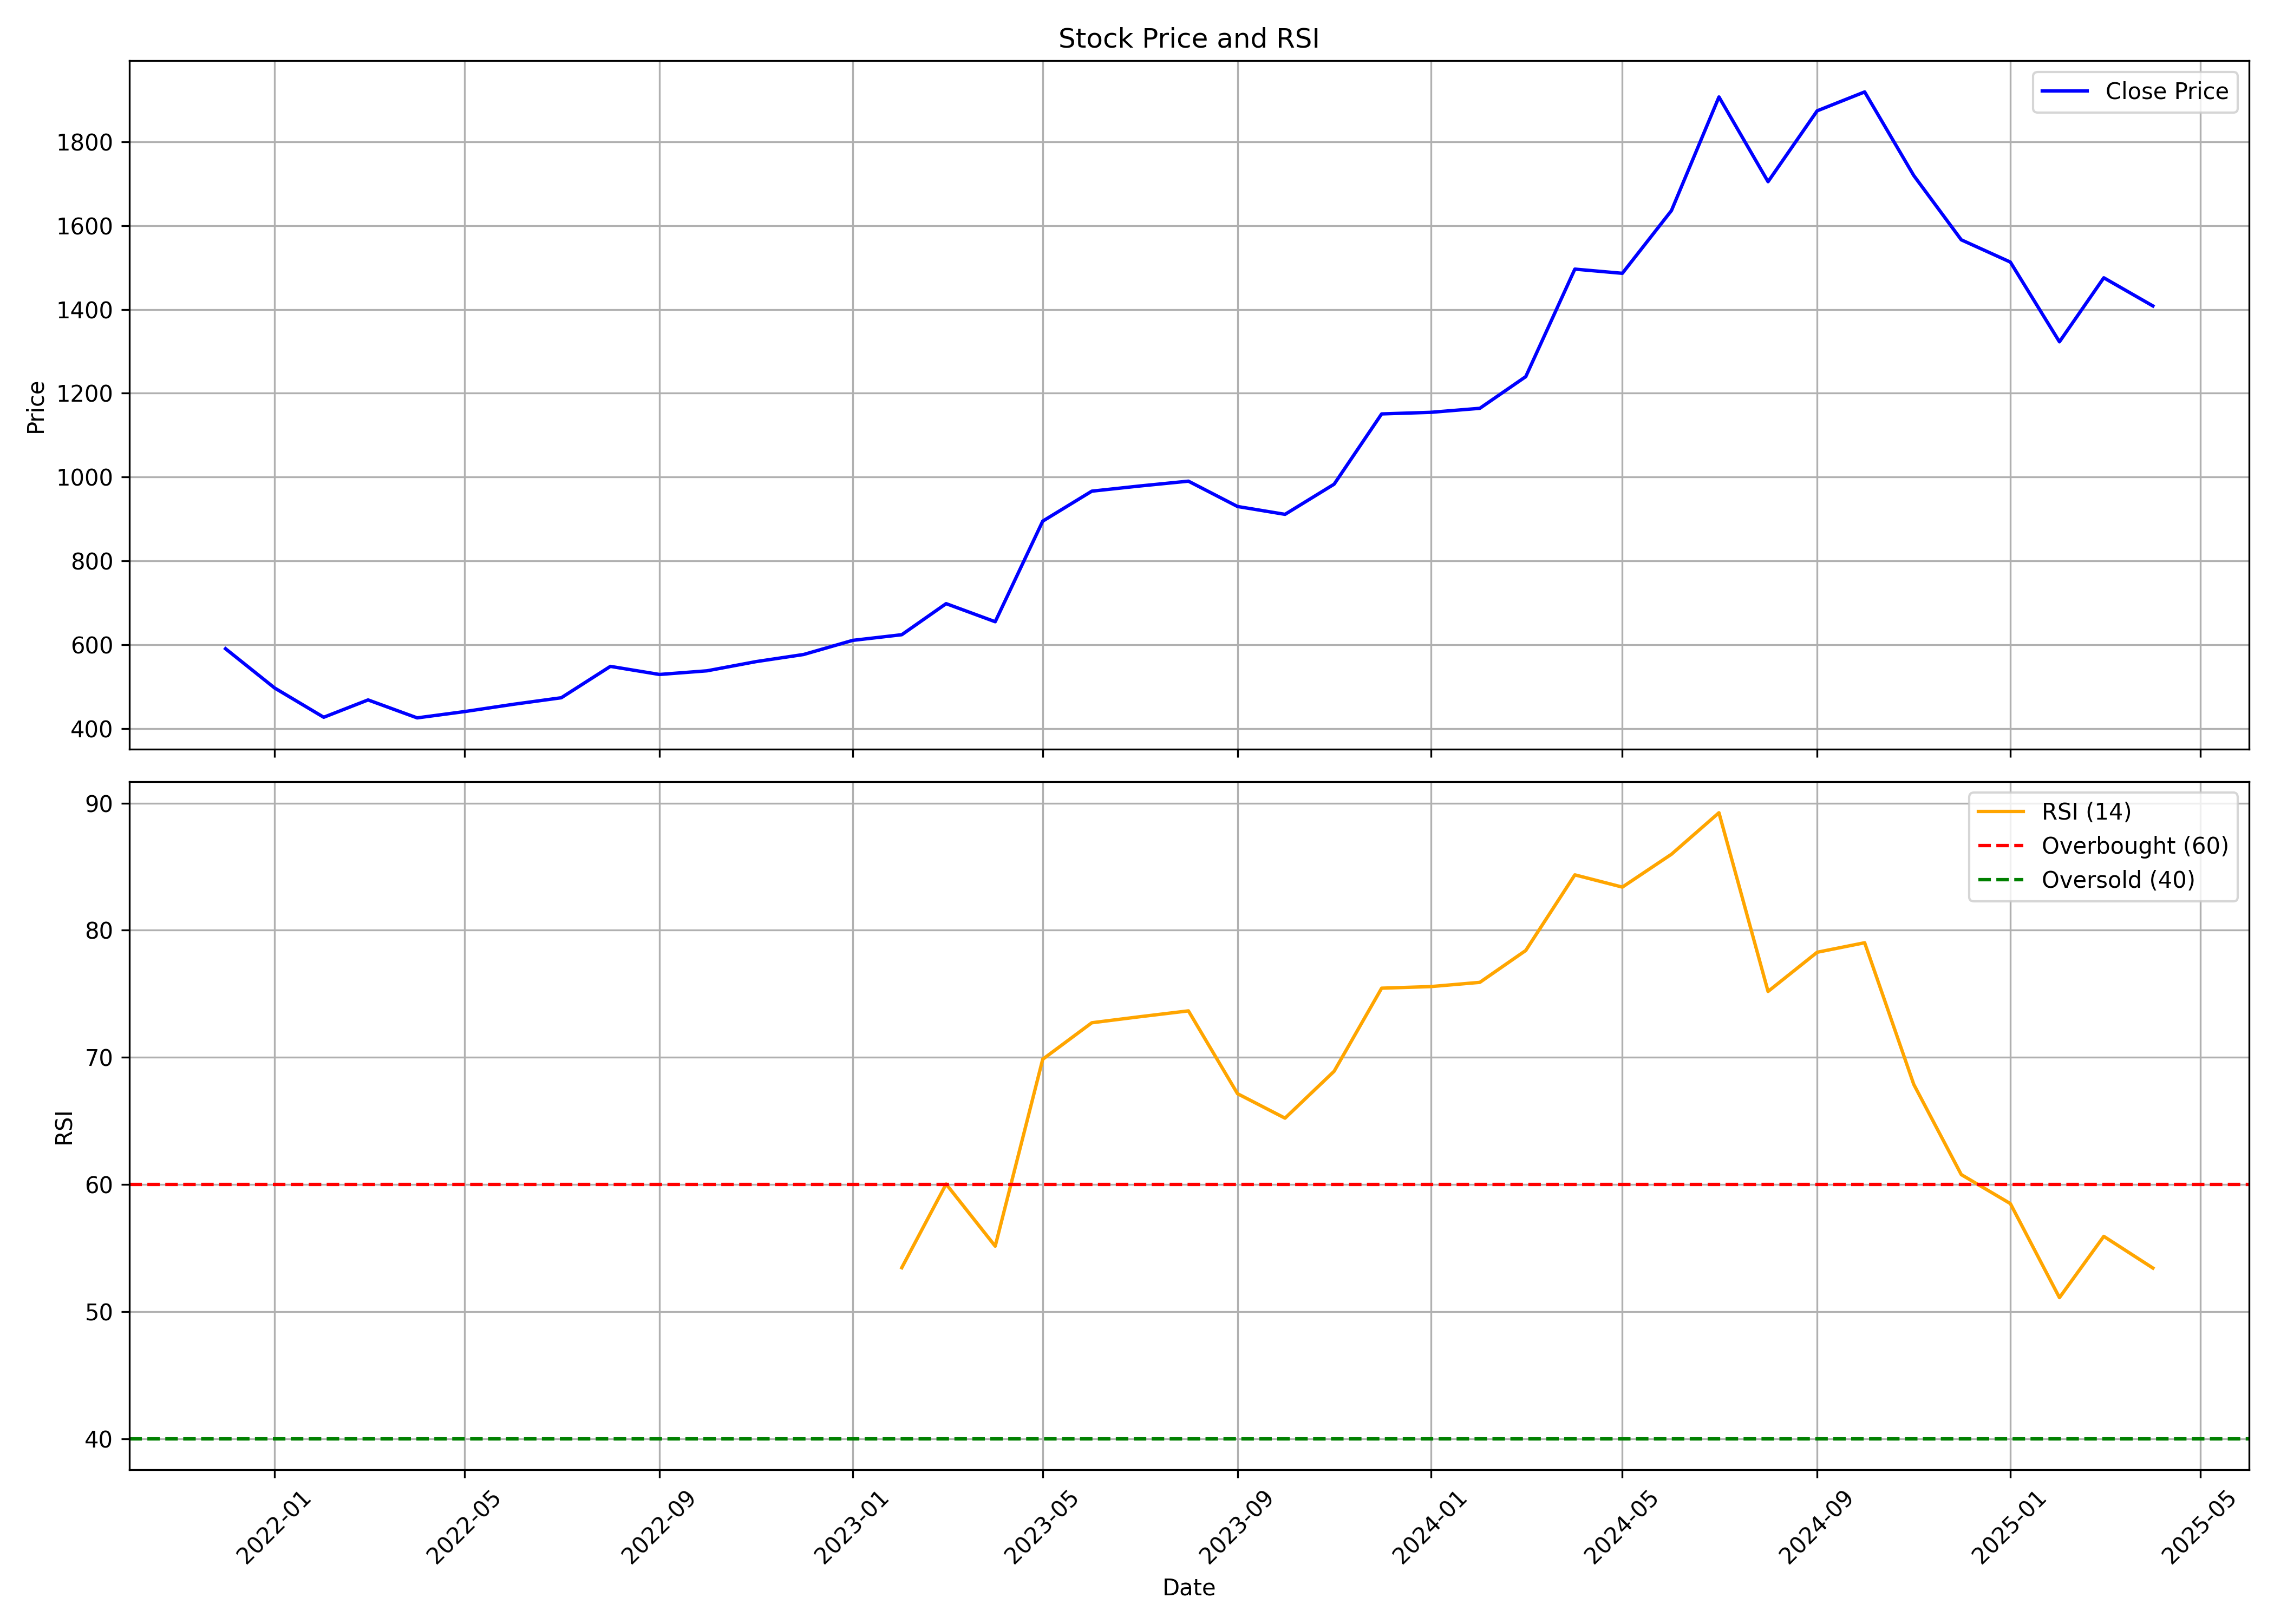

The file beside this chart, header and first rows:
, Unnamed: 0, date, symbol, open, high, low, close, volume, rsi
0, 0, 2021-12-01, TEGA, 756, 763.7, 542.5, 590.1, 35170971, 
1, 1, 2022-01-01, TEGA, 592.9, 603.4, 492.4, 496.4, 6141756, 
2, 2, 2022-02-01, TEGA, 507, 552.6, 394.9, 426.6, 4515475, 
3, 3, 2022-03-01, TEGA, 426.6, 510.5, 412.8, 467.9, 3324924, 
4, 4, 2022-04-01, TEGA, 467.8, 495.4, 422.8, 425.1, 1607923, 
5, 5, 2022-05-01, TEGA, 414.8, 460, 399.4, 440.1, 1420254, 
6, 6, 2022-06-01, TEGA, 446.7, 479.5, 437.2, 457.6, 1541796, 
7, 7, 2022-07-01, TEGA, 457.6, 505, 448.5, 473.1, 1636171, 
8, 8, 2022-08-01, TEGA, 481.9, 563, 461.2, 548, 2806579, 
9, 9, 2022-09-01, TEGA, 552.1, 581.9, 517.3, 528.7, 1637442, 
10, 10, 2022-10-01, TEGA, 529.2, 586.7, 509.1, 537.4, 746728, 
11, 11, 2022-11-01, TEGA, 547.1, 585.9, 522.3, 559.4, 775015, 
12, 12, 2022-12-01, TEGA, 565.5, 655.5, 529.2, 576.4, 2354881, 
13, 13, 2023-01-01, TEGA, 584.8, 622.1, 547.1, 610.1, 605615, 
14, 14, 2023-02-01, TEGA, 614.7, 666.2, 596.6, 623.6, 1280539, 53.45
15, 15, 2023-03-01, TEGA, 618.3, 715.6, 617.7, 697.8, 2538852, 60.03
16, 16, 2023-04-01, TEGA, 696.3, 722.2, 640.7, 654.6, 972895, 55.14
17, 17, 2023-05-01, TEGA, 654.6, 894.7, 648.6, 894.7, 3333445, 69.85
18, 18, 2023-06-01, TEGA, 911.7, 1002, 859.2, 966.3, 3291132, 72.72
19, 19, 2023-07-01, TEGA, 980.6, 1075, 932.1, 978.5, 1506006, 73.19
20, 20, 2023-08-01, TEGA, 979.9, 1104, 868.6, 990.2, 3667727, 73.66
21, 21, 2023-09-01, TEGA, 993.7, 997.2, 911, 929.7, 1368199, 67.14
22, 22, 2023-10-01, TEGA, 929.7, 966.9, 840.8, 911, 2554051, 65.22
23, 23, 2023-11-01, TEGA, 911, 1083, 908, 983, 2092583, 68.9
24, 24, 2023-12-01, TEGA, 990.9, 1223, 962.9, 1151, 3987047, 75.44
25, 25, 2024-01-01, TEGA, 1164, 1221, 1059, 1155, 1325760, 75.57
26, 26, 2024-02-01, TEGA, 1169, 1378, 1069, 1164, 2648093, 75.9
27, 27, 2024-03-01, TEGA, 1170, 1299, 1094, 1240, 1297810, 78.41
28, 28, 2024-04-01, TEGA, 1259, 1543, 1246, 1496, 1126598, 84.36
29, 29, 2024-05-01, TEGA, 1496, 1652, 1438, 1486, 2293639, 83.39
30, 30, 2024-06-01, TEGA, 1527, 1730, 1269, 1636, 1266459, 85.98
31, 31, 2024-07-01, TEGA, 1648, 1963, 1608, 1907, 1745558, 89.24
32, 32, 2024-08-01, TEGA, 1899, 1968, 1662, 1705, 1090339, 75.18
33, 33, 2024-09-01, TEGA, 1723, 1919, 1683, 1874, 662191, 78.27
34, 34, 2024-10-01, TEGA, 1884, 2035, 1742, 1919, 1122577, 79.02
35, 35, 2024-11-01, TEGA, 1960, 2329, 1667, 1720, 1917109, 67.87
36, 36, 2024-12-01, TEGA, 1711, 1735, 1520, 1566, 2340761, 60.78
37, 37, 2025-01-01, TEGA, 1566, 1663, 1386, 1513, 775567, 58.49
38, 38, 2025-02-01, TEGA, 1528, 1736, 1241, 1323, 2221515, 51.1
39, 39, 2025-03-01, TEGA, 1323, 1536, 1238, 1476, 664398, 55.92
40, 40, 2025-04-01, TEGA, 1470, 1489, 1200, 1408, 446868, 53.42
